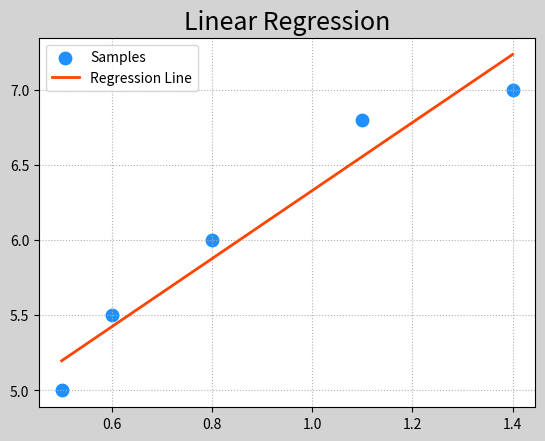
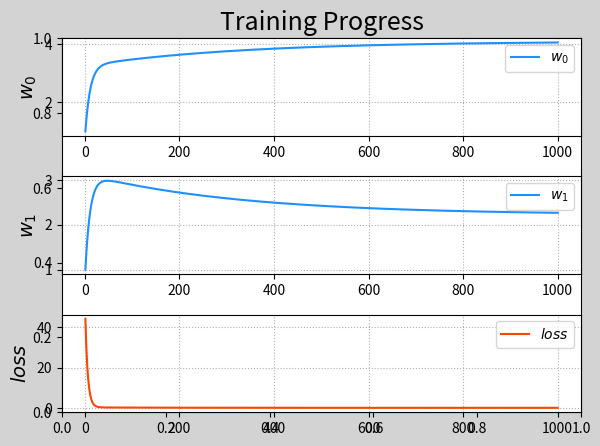

Generate these figures, in order, with matplotlib: (Note: this script raises an exception after producing the figures.)
# -*- coding: utf-8 -*-
from __future__ import unicode_literals
"""
demo01_GD.py   梯度下降实现线性回归
"""
import numpy as np
import matplotlib.pyplot as mp

train_x = np.array([0.5, 0.6, 0.8, 1.1, 1.4])
train_y = np.array([5.0, 5.5, 6.0, 6.8, 7.0])

w0, w1, losses, epoches = [1], [1], [], []
times = 1000
lrate = 0.01
for i in range(1, times + 1):
    epoches.append(i)
    # 求损失值
    loss = ((w0[-1] + w1[-1] * train_x - train_y)**2).sum() / 2
    losses.append(loss)
    print('{:4}> w0={:.8f}, w1={:.8f}, loss={:.8f}'.format(
        i, w0[-1], w1[-1], loss))
    # 求损失函数关于w0与w1的偏导数，从而更新模型参数
    d0 = (w0[-1] + w1[-1] * train_x - train_y).sum()
    d1 = (train_x * (w0[-1] + w1[-1] * train_x - train_y)).sum()
    # 根据梯度下降公式，更新w0与w1
    w0.append(w0[-1] - lrate * d0)
    w1.append(w1[-1] - lrate * d1)
print('w0:', w0[-1])
print('w1:', w1[-1])
# 通过w0与w1模型参数，绘制回归线
linex = np.linspace(
    train_x.min(), train_x.max(), 100)
liney = w1[-1] * linex + w0[-1]
# 画图
mp.figure('Linear Regression', facecolor='lightgray')
mp.title('Linear Regression', fontsize=18)
mp.grid(linestyle=':')
mp.scatter(train_x, train_y, s=80, marker='o',
           color='dodgerblue', label='Samples')
mp.plot(linex, liney, color='orangered',
        linewidth=2, label='Regression Line')
mp.legend()

# 训练过程图  绘制w0 w1 loss的变化曲线
mp.figure('Training Progress', facecolor='lightgray')
mp.title('Training Progress', fontsize=18)
mp.subplot(311)
mp.grid(linestyle=':')
mp.ylabel(r'$w_0$', fontsize=14)
mp.plot(epoches, w0[:-1], color='dodgerblue',
        label=r'$w_0$')
mp.legend()
mp.tight_layout()

mp.subplot(312)
mp.grid(linestyle=':')
mp.ylabel(r'$w_1$', fontsize=14)
mp.plot(epoches, w1[:-1], color='dodgerblue',
        label=r'$w_1$')
mp.legend()
mp.tight_layout()

mp.subplot(313)
mp.grid(linestyle=':')
mp.ylabel(r'$loss$', fontsize=14)
mp.plot(epoches, losses, color='orangered',
        label=r'$loss$')
mp.legend()
mp.tight_layout()

# 绘制三维曲面图，显示梯度下降过程
from mpl_toolkits.mplot3d import axes3d
n = 500
w0_grid, w1_grid = np.meshgrid(
    np.linspace(0, 9, n),
    np.linspace(0, 3.5, n))
loss_grid = 0
for x, y in zip(train_x, train_y):
    loss_grid += (w0_grid + w1_grid * x - y)**2 / 2
mp.figure('Loss Function', facecolor='lightgray')
ax3d = mp.gca(projection='3d')
ax3d.set_xlabel('w0')
ax3d.set_ylabel('w1')
ax3d.set_zlabel('loss')
ax3d.plot_surface(
    w0_grid, w1_grid, loss_grid,
    cstride=30, rstride=30, cmap='jet')
ax3d.plot(w0[:-1], w1[:-1], losses, 'o-',
          color='red')
mp.tight_layout()

# 以等高线的方式绘制梯度下降的过程
mp.figure('Batch Gradient Descent', facecolor='lightgray')
mp.title('Batch Gradient Descent', fontsize=20)
mp.xlabel('w0', fontsize=14)
mp.ylabel('w1', fontsize=14)
mp.grid(linestyle=':')
mp.contourf(w0_grid, w1_grid, loss_grid, 10, cmap='jet')
cntr = mp.contour(w0_grid, w1_grid, loss_grid, 10,
                  colors='black', linewidths=0.5)
mp.clabel(cntr, inline_spacing=0.1, fmt='%.2f',
          fontsize=8)
mp.plot(w0, w1, 'o-', c='orangered', label='BGD')
mp.legend()
mp.tight_layout()

mp.show()
